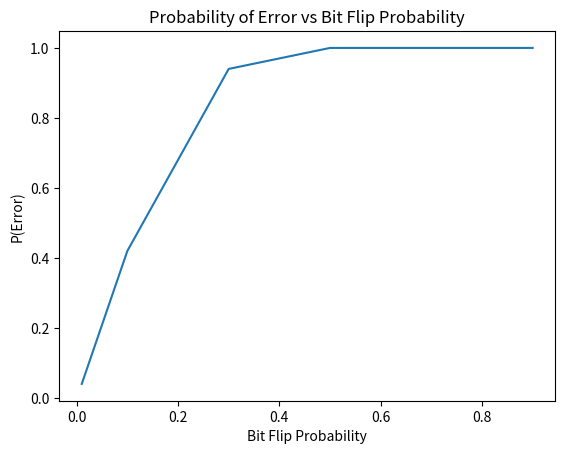

Recreate this plot in Python.
import random
import numpy as np
import matplotlib.pyplot as plt

def randomCodeConstructor(List): #Function to generate 2^k random codewords from {0,1}^n
    
    #Obtaining values of n,k,p from the list passed as parameter
    n = List[0]
    k = List[1]
    p = List[2]

    #codeC used to store the codewords generated 
    codeC = []

    #Variable to store the number of codewords generated
    cnt = 0
   
    while(cnt < (2**k)): #Run a loop till we get 2^k codewords
        codeword = [] #Initializing codeword array to store the generated codeword in current iteration
        
        for length in range(n): #Run random.randint(0, 1) n times to get a codeword of length n made of 0s and 1s
            codeword.append(random.randint(0, 1)) #random.randint(0, 1) generates 0 OR 1 randomly
        
        if codeword not in codeC: #Condition to check if the codeword
            codeC.append(codeword)
            cnt += 1
    return codeC

def BSC(transmittedCodeword, p): #BSC function to simulate working of Binary Symmetric Channel, takes parameters as the codeword and the bit-flip probability (p)
    
    n = len(transmittedCodeword)
    receivedCodeword = [0]*n #Intialize a n length vector of zeros, to store the output of the Binary Symmetric Channel
    

    #Working: For every bit in the transmitted codeword, we generate a random probability. 
    #If the probability of that bit is less than to the bit flip probability, we invert the bit
    #If the probability of that bit is greater than or equal to bit flip probability, we pass the bit as it is (no flipping)
    
    for i in range(n): 
        probabilityofBit = random.random() #Generates a random number between 0 to 1

        if(probabilityofBit < p): #If the probability of that bit is less than to the bit flip probability,
            #Bit Flip Operation
            if(transmittedCodeword[i] == 0): #if bit is 0, 0 is flipped to 1
                receivedCodeword[i] = 1
            elif(transmittedCodeword[i] == 1): #if bit is 1, 1 is flipped to 0
                receivedCodeword[i] = 0
        else:
            receivedCodeword[i] = transmittedCodeword[i]

    return receivedCodeword

def minimumDistanceDecodingAlgorithm(transmittedCodeword,receivedCodeword, codeC):
    
    n = len(receivedCodeword)
    minimumHammingDistance = n #Assigning the maximum hamming distance between two vectors, when all the bits are different
    
    estimateCodewordIndex = 0
    E = 0

    for t in range(len(codeC)):  # Iterating through all codewords in C to compare which codeword has minimum hamming distance with Received Codeword
        hammingDistance = 0
        
        for ind in range(n):
            if(receivedCodeword[ind] != codeC[t][ind]): #Comparing the index of bit ind in the t th codeword
                hammingDistance += 1
        
        if hammingDistance < minimumHammingDistance:  # If current hamming Distance obtained is lesser than stored difference,
            estimateCodewordIndex = t  # store the index of the new difference
            minimumHammingDistance = hammingDistance  # we update the minimum difference
    
    estimateCodeword = codeC[estimateCodewordIndex]
    
    if(estimateCodeword != transmittedCodeword):  # If the estimated codeword does not match the input codeword, we increment error
        E += 1  # E - Number of errors in decoding by the decoding algorithm
    
    return E


def decoding(codeC, data):
    n = data[0]
    k = data[1]
    p = data[2]

    N = 100

    totalError = 0
    minimumProbabilityOfError = 1000 #whats the max value of E/N = k/N ?

    for i in range(N):
        #codewordIndex = random.randint(0, (2**k-1)
        #transmittedCodeword = codeC[codewordIndex]

        cur = random.randint(0, (2**k)-1)
        c = codeC[cur]
        transmittedCodeword = c

        bitFlipProbability = p
        receivedCodeword = BSC(transmittedCodeword, bitFlipProbability)

        totalError = totalError +  minimumDistanceDecodingAlgorithm(transmittedCodeword,receivedCodeword, codeC)

    probabilityOfError = totalError / N
    return probabilityOfError

#For constant value of k,p, and varying codeword length (n)
data = [[15, 10, 0.01],
        [15, 10, 0.1],
        [15, 10, 0.3],
        [15, 10, 0.5],
        [15, 10, 0.75],
        [15, 10, 0.9]
        ]

pdata = []

for i in range(6):
    minimumProbabilityOfError = 10
    n = data[i][0]
    k = data[i][1]
    p = data[i][2]  
    #print('For n = ', n, 'k = ', k, 'p = ', p)
    for j in range(5):
        codeC = randomCodeConstructor(data[i])
        probabilityOfError = decoding(codeC, data[i])
    #    print('Trial' , j+1, ': The probability of Error for n = ' , n , ' k = ' , k , ' p = ' , p)
     #   print ('%.3f' % probabilityOfError)
      #  print('\n')
        minimumProbabilityOfError = min(minimumProbabilityOfError, probabilityOfError)

  #  print('The minimum probability of Error for n = ' , n , ' k = ' , k , ' p = ' , p)
  #  print ('%.3f' % minimumProbabilityOfError)
    pdata.append(minimumProbabilityOfError)
  #  print('\n\n')


#plt.plot(x, y, color ="red")
x = []
for i in range(6):
  x.append(data[i][2])
plt.plot(x,pdata)
plt.xlabel("Bit Flip Probability")
plt.ylabel("P(Error)")
plt.title('Probability of Error vs Bit Flip Probability')
